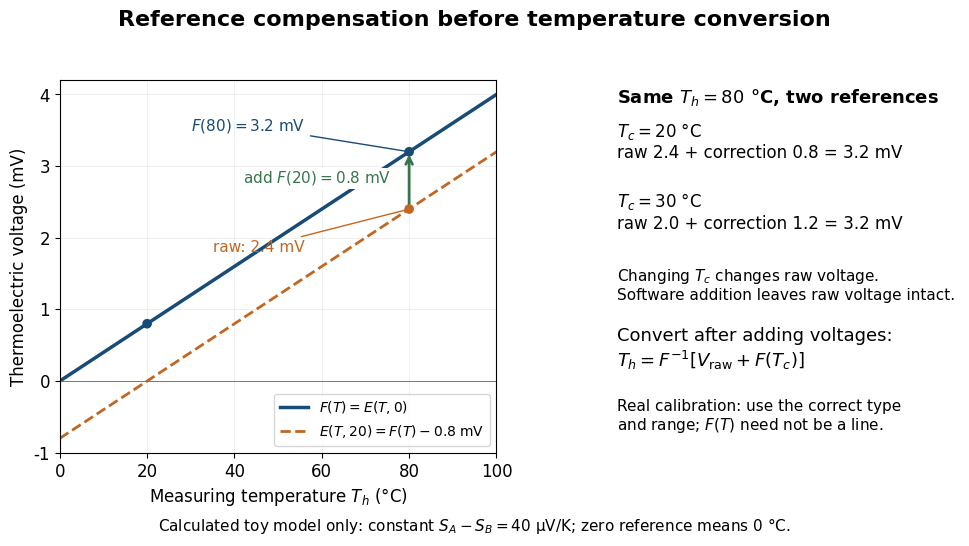

Here is the Python script that generated this plot: (Note: this script raises an exception after producing the figure.)
"""Original zero-reference calibration plot; all numbers are stipulated model values.

Run from _media with MPLBACKEND=Agg MPLCONFIGDIR=/tmp/codex-wiki-matplotlib.
Tested: Python 3.14.4, Matplotlib 3.10.7, NumPy 2.3.5.
"""
from pathlib import Path
import matplotlib
matplotlib.use("Agg")
import matplotlib.pyplot as plt
import numpy as np


def main():
    plt.rcParams.update({"font.size": 12, "font.family": "DejaVu Sans"})
    fig, (ax, info) = plt.subplots(1, 2, figsize=(10, 5.4), dpi=120, gridspec_kw={"width_ratios": [1.25, 1]})
    t = np.linspace(0, 100, 201)
    ax.plot(t, .04*t, color="#174b78", lw=2.5, label="$F(T)=E(T,0)$")
    ax.plot(t, .04*(t-20), color="#c26721", lw=2, linestyle="--", label="$E(T,20)=F(T)-0.8$ mV")
    ax.scatter([20, 80, 80], [.8, 2.4, 3.2], color=["#174b78", "#c26721", "#174b78"], s=35, zorder=5)
    ax.annotate("", xy=(80, 3.2), xytext=(80, 2.4), arrowprops={"arrowstyle": "->", "color": "#37754c", "lw": 2})
    ax.text(76, 2.83, "add $F(20)=0.8$ mV", ha="right", va="center", color="#37754c", fontsize=11, bbox={"facecolor": "white", "edgecolor": "none", "pad": 1})
    ax.annotate("$F(80)=3.2$ mV", xy=(80, 3.2), xytext=(30, 3.5), arrowprops={"arrowstyle": "-", "color": "#174b78"}, color="#174b78", fontsize=11)
    ax.annotate("raw: 2.4 mV", xy=(80, 2.4), xytext=(35, 1.8), arrowprops={"arrowstyle": "-", "color": "#c26721"}, color="#c26721", fontsize=11)
    ax.set(xlim=(0, 100), ylim=(-1, 4.2), xlabel="Measuring temperature $T_h$ (°C)", ylabel="Thermoelectric voltage (mV)")
    ax.axhline(0, color="#777", lw=.7)
    ax.grid(alpha=.2)
    ax.legend(loc="lower right", fontsize=10)
    info.axis("off")
    info.text(.02, .94, "Same $T_h=80$ °C, two references", weight="bold", fontsize=13)
    info.text(.02, .79, "$T_c=20$ °C\nraw 2.4 + correction 0.8 = 3.2 mV", fontsize=12)
    info.text(.02, .60, "$T_c=30$ °C\nraw 2.0 + correction 1.2 = 3.2 mV", fontsize=12)
    info.text(.02, .41, "Changing $T_c$ changes raw voltage.\nSoftware addition leaves raw voltage intact.", fontsize=11)
    info.text(.02, .23, "Convert after adding voltages:\n$T_h=F^{-1}[V_{\\rm raw}+F(T_c)]$", fontsize=13)
    info.text(.02, .06, "Real calibration: use the correct type\nand range; $F(T)$ need not be a line.", fontsize=11)
    fig.suptitle("Reference compensation before temperature conversion", fontsize=16, weight="bold", y=.98)
    fig.text(.5, .015, "Calculated toy model only: constant $S_A-S_B=40$ µV/K; zero reference means 0 °C.", ha="center", fontsize=11)
    fig.subplots_adjust(left=.085, right=.985, bottom=.16, top=.85, wspace=.29)
    fig.savefig(Path(__file__).stem + ".png", facecolor="white", transparent=False)
    plt.close(fig)


if __name__ == "__main__":
    main()
